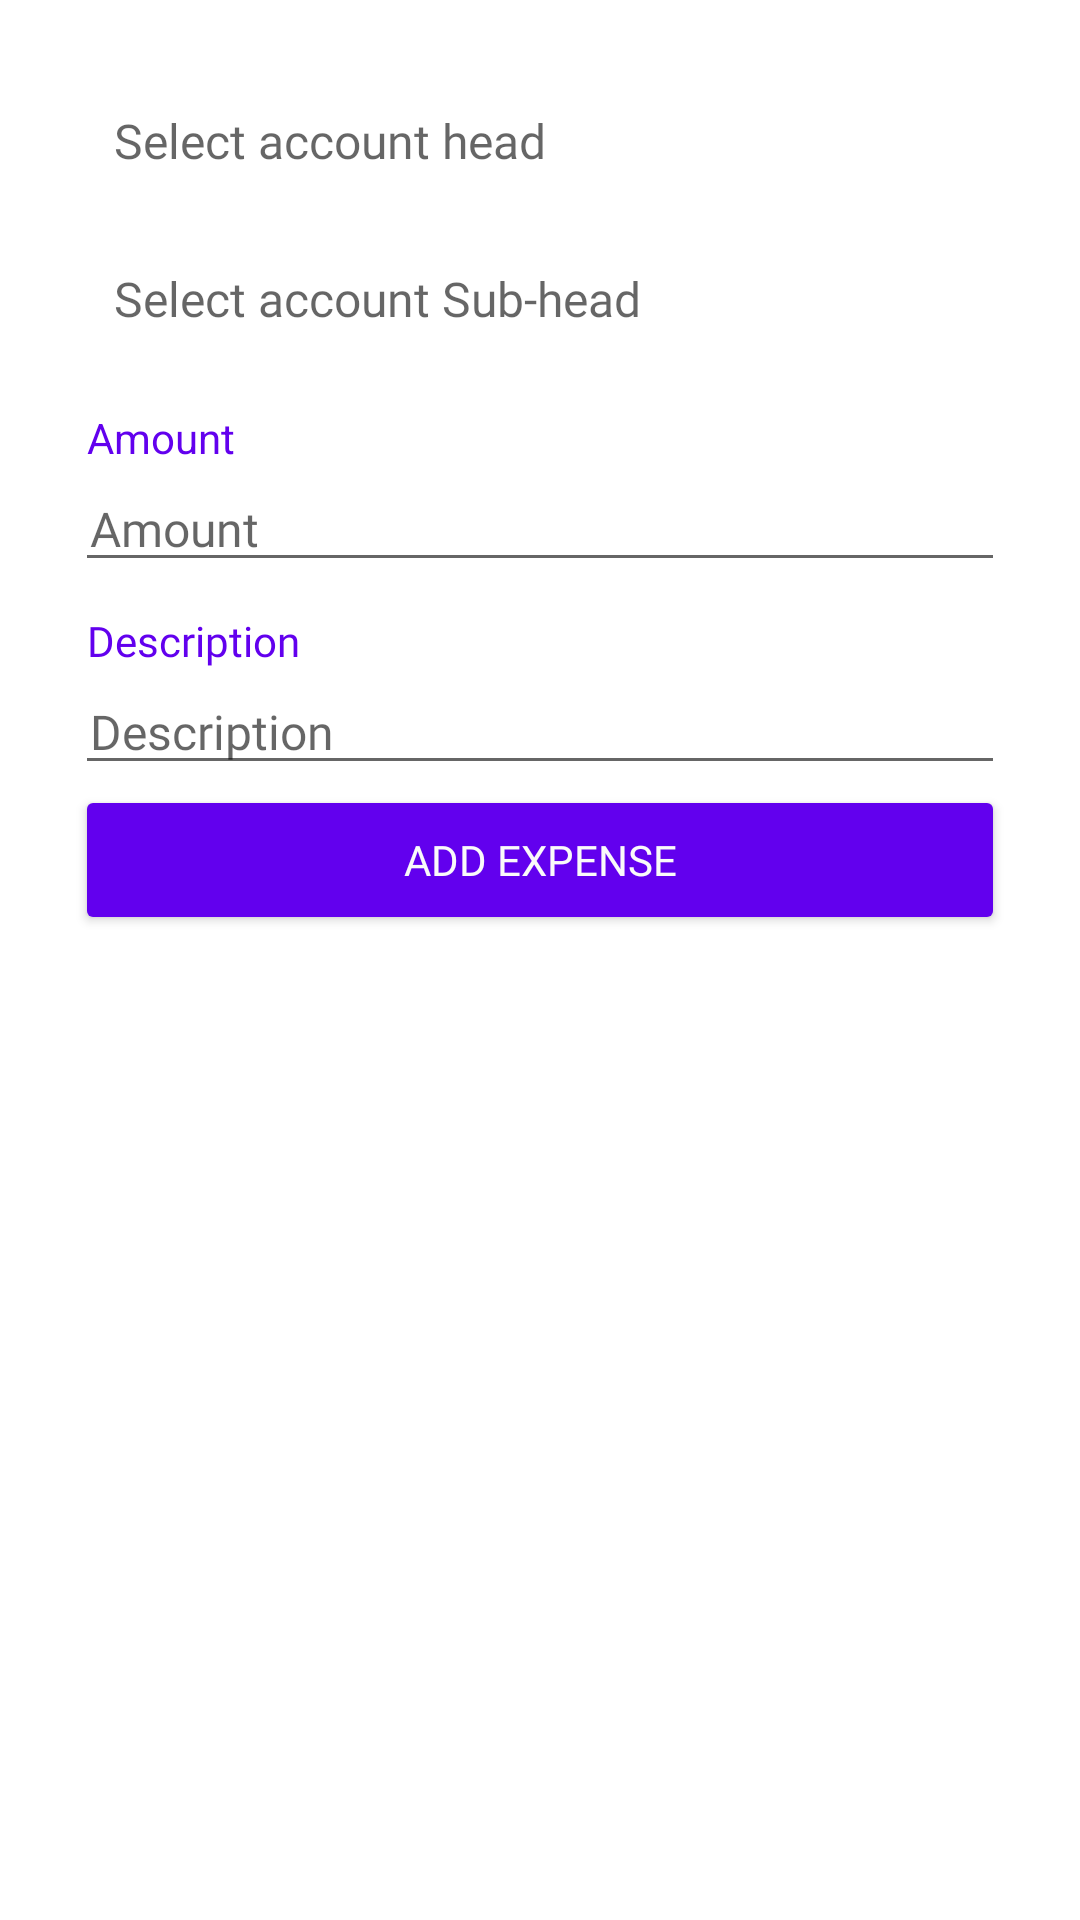

Here is an Android app screen rendered from its layout file. Give the layout XML and the strings, colors and styles it references.
<!-- AndroidManifest.xml: application theme Theme.RobotISPNew -->
<!-- res/layout/dialog_expense_insert.xml -->
<?xml version="1.0" encoding="utf-8"?>
<androidx.appcompat.widget.LinearLayoutCompat xmlns:android="http://schemas.android.com/apk/res/android"
    xmlns:app="http://schemas.android.com/apk/res-auto"
    android:layout_width="match_parent"
    android:layout_height="match_parent"
    android:layout_marginBottom="20dp"
    android:background="#FFFFFF"
    android:orientation="vertical"
    android:layout_centerVertical="true"
    android:padding="20dp">

    <TextView
        android:id="@+id/diag_exp_head"
        android:layout_width="match_parent"
        android:layout_height="wrap_content"
        android:layout_below="@+id/textView3"
        android:layout_marginTop="6dp"
        android:background="@drawable/textview_back"
        android:fontFamily="@font/abeezee"
        android:hint="Select account head"
        android:paddingLeft="15dp"
        android:paddingTop="10dp"
        android:paddingRight="10dp"
        android:paddingBottom="10dp"
        android:textColor="#3C3F41"
        android:textSize="16sp"
        android:layout_marginLeft="3dp"
        android:layout_marginRight="3dp"/>

    <TextView
        android:id="@+id/acc_head_id"
        android:layout_width="wrap_content"
        android:layout_height="wrap_content"
        android:text=""
        android:layout_marginLeft="10dp"
        android:textSize="8dp"/>

    <TextView
        android:id="@+id/diag_exp_sub_head"
        android:layout_width="match_parent"
        android:layout_height="wrap_content"
        android:layout_below="@+id/textView3"
        android:background="@drawable/textview_back"
        android:fontFamily="@font/abeezee"
        android:hint="Select account Sub-head"
        android:layout_marginLeft="3dp"
        android:layout_marginRight="3dp"
        android:paddingLeft="15dp"
        android:paddingTop="10dp"
        android:paddingRight="10dp"
        android:paddingBottom="10dp"
        android:textColor="#3C3F41"
        android:textSize="16sp" />

    <TextView
        android:id="@+id/acc_sub_head_id"
        android:layout_width="wrap_content"
        android:layout_height="wrap_content"
        android:text=""
        android:layout_marginLeft="10dp"
        android:textSize="8dp"/>

    <androidx.appcompat.widget.LinearLayoutCompat
        android:layout_width="match_parent"
        android:layout_height="wrap_content"
        android:orientation="vertical"
        android:padding="5dp">

        <TextView
            android:layout_width="match_parent"
            android:layout_height="wrap_content"
            android:text="Amount"
            android:layout_marginLeft="4dp"
            android:textColor="@color/colorPrimary"/>

        <EditText
            android:id="@+id/diag_exp_amount"
            android:layout_width="match_parent"
            android:layout_height="wrap_content"
            android:layout_below="@+id/textView11"
            android:fontFamily="@font/abeezee"
            android:hint="Amount"
            android:inputType="textMultiLine"
            android:paddingLeft="5dp"
            android:paddingRight="5dp"
            android:textColor="#3C3F41"
            android:textSize="16sp" />

        <TextView
            android:id="@+id/textView11"
            android:layout_width="wrap_content"
            android:layout_height="wrap_content"
            android:layout_below="@+id/diag_exp_amount"
            android:layout_marginTop="10dp"
            android:fontFamily="@font/abeezee"
            android:text="Description"
            android:textColor="@color/colorPrimary"
            android:layout_marginLeft="4dp"/>

        <EditText
            android:id="@+id/diag_exp_des"
            android:layout_width="match_parent"
            android:layout_height="wrap_content"
            android:layout_below="@+id/textView11"
            android:fontFamily="@font/abeezee"
            android:hint="Description"
            android:inputType="textMultiLine"
            android:paddingLeft="5dp"
            android:paddingRight="5dp"
            android:textColor="#3C3F41"
            android:textSize="16sp" />

        <Button
            android:id="@+id/diag_exp_insert"
            android:layout_width="match_parent"
            android:layout_height="50dp"
            android:layout_weight="1"
            android:backgroundTint="@color/colorPrimary"
            android:fontFamily="@font/abeezee"
            android:text="Add Expense"
            android:textColor="#FAFAFA" />

    </androidx.appcompat.widget.LinearLayoutCompat>

</androidx.appcompat.widget.LinearLayoutCompat>
<!-- resources referenced by this layout -->
<resources>
  <style name="Theme.RobotISPNew" parent="Theme.MaterialComponents.Light.NoActionBar">
          
          <item name="colorPrimary">@color/purple_500</item>
          <item name="colorPrimaryVariant">@color/purple_700</item>
          <item name="colorOnPrimary">@color/white</item>
          
          <item name="colorSecondary">@color/teal_200</item>
          <item name="colorSecondaryVariant">@color/teal_700</item>
          <item name="colorOnSecondary">@color/black</item>
          
          <item name="android:statusBarColor">?attr/colorPrimaryVariant</item>
          
      </style>
  <!-- not gathered from this repository: default colours our renderer supplied (Android Studio template values) -->
  <color name="purple_500">#FF6200EE</color>
  <color name="purple_700">#FF3700B3</color>
  <color name="teal_200">#FF03DAC5</color>
  <color name="teal_700">#FF018786</color>
  <color name="black">#FF000000</color>
  <color name="white">#FFFFFFFF</color>
  <color name="colorPrimary">#FF6200EE</color>
</resources>
